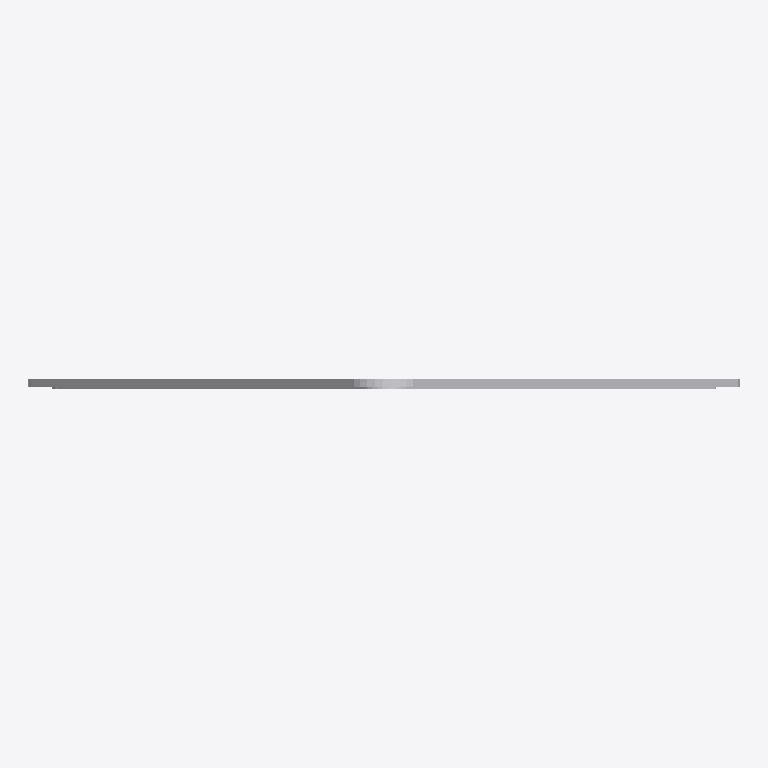
Plan cut of the same IFC building model at storey 'Ebene 0' (level 0.00 m, cut at 1.40 m), seen from above with north up, elements coloured by IFC class: 1 other element (light grey). No cut surface shows.
Extent 0.421 m × 0.006 m × 0.369 m (x, y, z). Storeys (1): Ebene 0 at 0.00 m. Elements (1): 1 IfcBuildingElementProxy.

HEADER;
FILE_DESCRIPTION(('ViewDefinition [CoordinationView_V2.0]','ExchangeRequirement []'),'2;1');
FILE_NAME('','2024-05-07T10:30:29',(''),(''),'ODA IFC SDK 22.6','22.1.1.516 - Exporter 22.1.1.516 - Default UI','');
FILE_SCHEMA(('IFC4'));
ENDSEC;
DATA;
#93=IFCPROJECT('3JkdSrIPPFBg8WI9Yiw3Uw',#20,'',$,$,'','',(#86),#83);
#105=IFCSITE('3JkdSrIPPFBg8WI9Yiw3Uu',#20,'Default',$,$,#104,$,$,.ELEMENT.,(42,24,53,508911),(-71,-15,-29,-58837),0.0,$,$);
#95=IFCBUILDING('3JkdSrIPPFBg8WI9Yiw3Ux',#20,'',$,$,#16,$,'',.ELEMENT.,$,$,#94);
#98=IFCBUILDINGSTOREY('3JkdSrIPPFBg8WI9XJ5yzH',#20,'Ebene 0',$,'Ebene:Ebene 1',#97,$,'Ebene 0',.ELEMENT.,0.0);
#710=IFCBUILDINGELEMENTPROXY('2WrqCZzWTCDhHQURez5BNr',#20,'DB_Schild_Absturzgefahr:DB_Schild_Absturzgefahr:1978740',$,'DB_Schild_Absturzgefahr:DB_Schild_Absturzgefahr',#709,#707,'1978740',.NOTDEFINED.);
ENDSEC;
